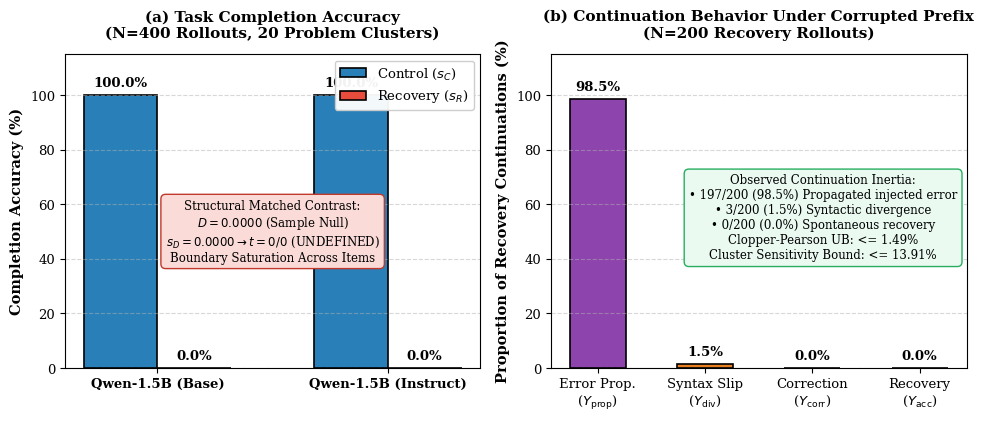

Write Python code to recreate this figure.
#!/usr/bin/env python3
"""
Generate publication-grade vector figures for RecoveryEval Phase XIX.
Produces 5 crisp vector PDF and 300 DPI PNG figures in manuscript/figures/:
  1. fig1_causal_dag.pdf: Structural Causal Model & DAG
  2. fig2_architecture.pdf: 5-Stage Protocol 2.0 Governance Pipeline
  3. fig3_prefix_construction.pdf: Symmetrical Pre-cut Prefix Construction (fresh_000)
  4. fig4_empirical_results.pdf: Redesigned Uncrowded Factorial Outcomes & Inertia
  5. fig5_provenance_chain.pdf: Tamper-Evident Cryptographic Ledger Lineage
"""

import matplotlib.pyplot as plt
import matplotlib.patches as patches
import numpy as np
import os

target_dir = "research_mission_01/phase_20_final_independent_certification/manuscript/figures"
os.makedirs(target_dir, exist_ok=True)

plt.rcParams.update({
    "font.family": "serif",
    "font.size": 10,
    "axes.titlesize": 11,
    "axes.labelsize": 10,
    "xtick.labelsize": 9.5,
    "ytick.labelsize": 9.5,
    "legend.fontsize": 9.5,
    "figure.titlesize": 12
})

# ==============================================================================
# FIGURE 1: CAUSAL DAG & IDENTIFICATION
# ==============================================================================
def make_fig1():
    fig, ax = plt.subplots(figsize=(9, 4.2), dpi=300)
    ax.axis('off')
    ax.set_xlim(0, 10)
    ax.set_ylim(0, 4.5)

    node_style = dict(boxstyle="circle,pad=0.3", fc="#EBF5FB", ec="#2980B9", lw=1.8)
    treat_style = dict(boxstyle="circle,pad=0.3", fc="#EAFAF1", ec="#27AE60", lw=2.0)
    out_style = dict(boxstyle="circle,pad=0.3", fc="#FDEDEC", ec="#E74C3C", lw=2.0)
    obs_style = dict(boxstyle="round,pad=0.4", fc="#FEF9E7", ec="#D35400", lw=1.5)

    # Nodes
    # Problem Cluster P_i
    ax.text(2.0, 3.5, "$P_i$", ha='center', va='center', bbox=node_style, fontsize=13, fontweight='bold')
    ax.text(2.0, 4.15, "Problem Cluster\n(Complexity / Numbers)", ha='center', va='center', fontsize=8.5)

    # Treatment Condition T
    ax.text(2.0, 1.8, "$T$", ha='center', va='center', bbox=treat_style, fontsize=13, fontweight='bold')
    ax.text(2.0, 1.05, "Condition\n$T \\in \\{s_C, s_R\\}$", ha='center', va='center', fontsize=8.5)

    # Serialized Prefix S
    ax.text(5.0, 1.8, "$S$", ha='center', va='center', bbox=node_style, fontsize=13, fontweight='bold')
    ax.text(5.0, 1.05, "Balanced Prefix\n$\\Delta_{\\mathrm{tokens}}=0, \\Delta_{\\mathrm{chars}}=0$", ha='center', va='center', fontsize=8.5)

    # Model Checkpoint M
    ax.text(5.0, 3.5, "$M$", ha='center', va='center', bbox=obs_style, fontsize=11, fontweight='bold')
    ax.text(5.0, 4.15, "Model Family\n(Base vs. Instruct)", ha='center', va='center', fontsize=8.5)

    # Terminal Outcome Y
    ax.text(8.0, 1.8, "$Y$", ha='center', va='center', bbox=out_style, fontsize=13, fontweight='bold')
    ax.text(8.0, 1.05, "Continuation\nOutcome ($Y_{\\mathrm{acc}}, Y_{\\mathrm{prop}}$)", ha='center', va='center', fontsize=8.5)

    # Interface Wrapping W(M)
    ax.text(6.5, 2.8, "$W(M)$", ha='center', va='center', bbox=dict(boxstyle="square,pad=0.25", fc="#F4ECF7", ec="#8E44AD", lw=1.2), fontsize=9)
    ax.text(6.5, 3.3, "ChatML Wrapper", ha='center', va='center', fontsize=7.5)

    # Arrows
    arrow_green = dict(arrowstyle="->", lw=2.2, color="#27AE60")
    arrow_blue = dict(arrowstyle="->", lw=1.8, color="#2980B9")
    arrow_orange = dict(arrowstyle="->", lw=1.8, color="#D35400", linestyle="--")

    # T -> S -> Y (Causally Identified within-model ATE)
    ax.annotate("", xy=(4.3, 1.8), xytext=(2.7, 1.8), arrowprops=arrow_green)
    ax.text(3.5, 2.05, "Paired Cut", ha='center', va='bottom', fontsize=8.5, color="#27AE60", fontweight='bold')

    ax.annotate("", xy=(7.3, 1.8), xytext=(5.7, 1.8), arrowprops=arrow_green)
    ax.text(6.5, 2.05, "Autoregressive Gen.", ha='center', va='bottom', fontsize=8.5, color="#27AE60")

    # P_i -> S
    ax.annotate("", xy=(4.4, 2.2), xytext=(2.5, 3.2), arrowprops=arrow_blue)
    ax.text(3.2, 2.9, "Arithmetic Template", ha='center', va='bottom', fontsize=8, color="#2980B9")

    # M -> Y
    ax.annotate("", xy=(7.4, 2.2), xytext=(5.6, 3.2), arrowprops=arrow_orange)
    # M -> W -> S/Y
    ax.annotate("", xy=(6.5, 2.5), xytext=(5.6, 3.3), arrowprops=arrow_orange)
    ax.annotate("", xy=(7.5, 2.1), xytext=(6.9, 2.6), arrowprops=arrow_orange)

    # Legend / Identifiability Summary Box
    summary_box = dict(boxstyle="round,pad=0.4", fc="#F8F9F9", ec="#BDC3C7", lw=1.2)
    ax.text(5.0, 0.25,
            "Causal Identifiability Status:\n"
            "• Within-Model Treatment Effect ($T \\to Y \\mid M$): CAUSALLY IDENTIFIED Average Treatment Effect (ATE).\n"
            "  Condition $T$ assigned in fully crossed pairs across all $P_i$; $\\Delta_{\\mathrm{tokens}}=0, \\Delta_{\\mathrm{chars}}=0$ eliminates length confounding.\n"
            "• Cross-Model Effect ($M \\to Y$): OBSERVATIONAL COMPARISON. Checkpoint differs in training and interface ($W(M)$).",
            ha='center', va='center', bbox=summary_box, fontsize=8.0)

    plt.tight_layout()
    plt.savefig(os.path.join(target_dir, "fig1_causal_dag.pdf"), bbox_inches='tight')
    plt.savefig(os.path.join(target_dir, "fig1_causal_dag.png"), bbox_inches='tight', dpi=300)
    plt.close()
    print("Figure 1 (Causal DAG) generated.")

# ==============================================================================
# FIGURE 2: ARCHITECTURE PIPELINE
# ==============================================================================
def make_fig2():
    fig, ax = plt.subplots(figsize=(10, 4.2), dpi=300)
    ax.axis('off')
    ax.set_xlim(0, 10)
    ax.set_ylim(0, 4.2)

    box_blue = dict(boxstyle="round,pad=0.35", fc="#EBF5FB", ec="#2980B9", lw=1.4)
    box_green = dict(boxstyle="round,pad=0.35", fc="#EAFAF1", ec="#27AE60", lw=1.4)
    box_purple = dict(boxstyle="round,pad=0.35", fc="#F4ECF7", ec="#8E44AD", lw=1.4)
    box_orange = dict(boxstyle="round,pad=0.35", fc="#FEF9E7", ec="#D35400", lw=1.4)
    box_red = dict(boxstyle="round,pad=0.35", fc="#FDEDEC", ec="#C0392B", lw=1.4)

    # Stage 1: Benchmark Registry
    ax.text(1.0, 2.7, "1. Benchmark Registry\n(20 GSM8K Clusters)\n• Parametric rate tasks\n• $r \\in [5, 24]$, $h \\in [4, 6]$\n• Fixed unit price: $4", 
            ha='center', va='center', bbox=box_blue, fontsize=8.0)

    # Stage 2: Symmetrical Pre-cut
    ax.text(3.0, 2.7, "2. Symmetrical PCPPE\nPre-Cut Construction\n• $\\Delta_{\\mathrm{tokens}}=0, \\Delta_{\\mathrm{chars}}=0$\n• Step 1 correct vs +2 err\n• Zero answer leakage", 
            ha='center', va='center', bbox=box_green, fontsize=8.0)

    # Stage 3: Neural Rollouts
    ax.text(5.0, 2.7, "3. Neural Rollouts\n(N=400 Continuations)\n• Qwen2.5-Math-1.5B (B/I)\n• Seeds: {401, ..., 405}\n• $T=0.7, p=0.9, \\text{max}=256$", 
            ha='center', va='center', bbox=box_purple, fontsize=8.0)

    # Stage 4: Dual Verifier
    ax.text(7.0, 2.7, "4. Dual Verifier &\nProcess Taxonomy\n• Structural Equivalence\n• Heuristic Regex Audit\n• $Y_{\\mathrm{acc}}, Y_{\\mathrm{prop}}, Y_{\\mathrm{div}}$", 
            ha='center', va='center', bbox=box_orange, fontsize=8.0)

    # Stage 5: Clustered Inference
    ax.text(9.0, 2.7, "5. Statistical Inference\n& Degenerate Bounds\n• $s_D=0 \\rightarrow t=0/0$\n• Clopper-Pearson exact\n• Cluster sensitivity bound", 
            ha='center', va='center', bbox=box_red, fontsize=8.0)

    # Arrows between stages
    arrow = dict(arrowstyle="->", lw=2.0, color="#34495E")
    ax.annotate("", xy=(2.05, 2.7), xytext=(1.95, 2.7), arrowprops=arrow)
    ax.annotate("", xy=(4.05, 2.7), xytext=(3.95, 2.7), arrowprops=arrow)
    ax.annotate("", xy=(6.05, 2.7), xytext=(5.95, 2.7), arrowprops=arrow)
    ax.annotate("", xy=(8.05, 2.7), xytext=(7.95, 2.7), arrowprops=arrow)

    # Governance banner below
    gov_box = dict(boxstyle="square,pad=0.4", fc="#F8F9F9", ec="#7F8C8D", lw=1.2)
    ax.text(5.0, 0.9,
            "End-to-End Cryptographic Governance & Auditability:\n"
            "• Append-only execution ledger: H_k = SHA-256( H_{k-1} || Record_Payload_k ).\n"
            "• Immutable dataset verification: b8792f8df375fccdbd800d440cc884ef2db2f860ff3533af01c70161a5cc1d15.\n"
            "• Zero post-hoc sample pruning: 400/400 rollouts accounted for in factorial matrix (0 duplicates, 0 truncations).",
            ha='center', va='center', bbox=gov_box, fontsize=8.0)

    plt.tight_layout()
    plt.savefig(os.path.join(target_dir, "fig2_architecture.pdf"), bbox_inches='tight')
    plt.savefig(os.path.join(target_dir, "fig2_architecture.png"), bbox_inches='tight', dpi=300)
    plt.close()
    print("Figure 2 (Architecture) generated.")

# ==============================================================================
# FIGURE 3: PREFIX CONSTRUCTION & SYMMETRY (fresh_000)
# ==============================================================================
def make_fig3():
    fig, ax = plt.subplots(figsize=(9.6, 4.8), dpi=300)
    ax.axis('off')
    ax.set_xlim(0, 10)
    ax.set_ylim(0, 5.0)

    # Problem Box (gsm8k_fresh_000)
    q_box = dict(boxstyle="round,pad=0.4", fc="#EBF5FB", ec="#2980B9", lw=1.5)
    ax.text(5.0, 4.25,
            "Target Problem (gsm8k_fresh_000):\n"
            "\"A commercial store sells 5 notebooks per hour. If they operate for 4 hours and sell each notebook for $4,\n"
            "what is the total revenue in dollars?\"   [Gold Intermediate: 5*4 = 20; Gold Final Answer: 20*$4 = $80]",
            ha='center', va='center', bbox=q_box, fontsize=8.5)

    # Control Condition Box
    c_box = dict(boxstyle="round,pad=0.4", fc="#EAFAF1", ec="#27AE60", lw=1.5)
    ax.text(2.6, 2.3,
            "CONTROL PREFIX (s_C)\n"
            "---------------------------------------------------\n"
            "Step 1: Calculate total notebooks sold:\n"
            "5 notebooks/hour * 4 hours = 20 notebooks.\n"
            "Step 2: Calculate total revenue at $4 per notebook:\n\n"
            "Exact Prefix Metrics:\n"
            "• Length: 136 characters\n"
            "• Base Tokens: 73  |  Instruct Tokens: 91\n"
            "• Withholds Final Answer: YES ($80 not present)\n"
            "• Correct Intermediate: 20 notebooks (VALID)",
            ha='center', va='center', bbox=c_box, fontsize=7.8)

    # Recovery Condition Box
    r_box = dict(boxstyle="round,pad=0.4", fc="#FDEDEC", ec="#E74C3C", lw=1.5)
    ax.text(7.4, 2.3,
            "RECOVERY PREFIX (s_R)\n"
            "---------------------------------------------------\n"
            "Step 1: Calculate total notebooks sold:\n"
            "5 notebooks/hour * 4 hours = 22 notebooks.\n"
            "Step 2: Calculate total revenue at $4 per notebook:\n\n"
            "Exact Prefix Metrics:\n"
            "• Length: 136 characters\n"
            "• Base Tokens: 73  |  Instruct Tokens: 91\n"
            "• Withholds Final Answer: YES ($80 not present)\n"
            "• Injected Arithmetic Error: 22 notebooks (+2 ERR)",
            ha='center', va='center', bbox=r_box, fontsize=7.8)

    # Symmetry Banner
    sym_box = dict(boxstyle="square,pad=0.35", fc="#FEF9E7", ec="#D35400", lw=1.2)
    ax.text(5.0, 0.45,
            "Strict Pre-Cut Symmetry Across All 20 Benchmark Problems:\n"
            "Delta_chars = 0  (100.0% exact character balance across all 20 templates)\n"
            "Delta_tokens = 0  (Base: 72..75 tokens; Instruct: 90..93 tokens; Delta = 0 for 100% of paired conditions)\n"
            "Information Parity: Both prefixes supply identical task context and withhold the terminal solution.",
            ha='center', va='center', bbox=sym_box, fontsize=8.0)

    plt.tight_layout()
    plt.savefig(os.path.join(target_dir, "fig3_prefix_construction.pdf"), bbox_inches='tight')
    plt.savefig(os.path.join(target_dir, "fig3_prefix_construction.png"), bbox_inches='tight', dpi=300)
    plt.close()
    print("Figure 3 (Prefix Construction) generated.")

# ==============================================================================
# FIGURE 4: REDESIGNED UNCLUTTERED EMPIRICAL RESULTS
# ==============================================================================
def make_fig4():
    fig, (ax1, ax2) = plt.subplots(1, 2, figsize=(10, 4.3), dpi=300)

    # Left: Completion Accuracy
    models = ['Qwen-1.5B (Base)', 'Qwen-1.5B (Instruct)']
    x = np.arange(len(models))
    width = 0.32

    rects1 = ax1.bar(x - width/2, [100.0, 100.0], width, label='Control ($s_C$)', color='#2980B9', edgecolor='black', lw=1.2)
    rects2 = ax1.bar(x + width/2, [0.0, 0.0], width, label='Recovery ($s_R$)', color='#E74C3C', edgecolor='black', lw=1.2)

    ax1.set_ylabel('Completion Accuracy (%)', fontweight='bold', fontsize=10.5)
    ax1.set_title('(a) Task Completion Accuracy\n(N=400 Rollouts, 20 Problem Clusters)', fontweight='bold', pad=12, fontsize=11)
    ax1.set_xticks(x)
    ax1.set_xticklabels(models, fontweight='bold', fontsize=9.5)
    ax1.set_ylim(0, 115)
    ax1.grid(axis='y', linestyle='--', alpha=0.5)
    ax1.legend(loc='upper right', framealpha=0.95, fontsize=9.5)

    # Clean value annotations above bars
    for rect in rects1:
        ax1.annotate('100.0%',
                     xy=(rect.get_x() + rect.get_width() / 2, 100.0),
                     xytext=(0, 4), textcoords="offset points",
                     ha='center', va='bottom', fontsize=9.5, fontweight='bold')
    for rect in rects2:
        ax1.annotate('0.0%',
                     xy=(rect.get_x() + rect.get_width() / 2, 0.0),
                     xytext=(0, 4), textcoords="offset points",
                     ha='center', va='bottom', fontsize=9.5, fontweight='bold')

    # Minimal clean contrast text below
    ax1.text(0.5, 50, 
             "Structural Matched Contrast:\n"
             "$D = 0.0000$ (Sample Null)\n"
             "$s_D = 0.0000 \\rightarrow t=0/0$ (UNDEFINED)\n"
             "Boundary Saturation Across Items",
             ha='center', va='center',
             bbox=dict(boxstyle="round,pad=0.4", fc="#FADBD8", ec="#C0392B", lw=1.0),
             fontsize=8.5)

    # Right: Continuation Inertia Process Breakdown
    categories = ['Error Prop.\n($Y_{\\mathrm{prop}}$)', 'Syntax Slip\n($Y_{\\mathrm{div}}$)', 'Correction\n($Y_{\\mathrm{corr}}$)', 'Recovery\n($Y_{\\mathrm{acc}}$)']
    percentages = [98.50, 1.50, 0.00, 0.00]
    colors = ['#8E44AD', '#E67E22', '#BDC3C7', '#BDC3C7']

    bars = ax2.bar(categories, percentages, color=colors, edgecolor='black', lw=1.2, width=0.52)
    ax2.set_ylabel('Proportion of Recovery Continuations (%)', fontweight='bold', fontsize=10.5)
    ax2.set_title('(b) Continuation Behavior Under Corrupted Prefix\n(N=200 Recovery Rollouts)', fontweight='bold', pad=12, fontsize=11)
    ax2.set_ylim(0, 115)
    ax2.grid(axis='y', linestyle='--', alpha=0.5)

    for bar, pct in zip(bars, percentages):
        ax2.annotate(f'{pct:.1f}%',
                     xy=(bar.get_x() + bar.get_width() / 2, bar.get_height()),
                     xytext=(0, 4), textcoords="offset points",
                     ha='center', va='bottom', fontsize=9.5, fontweight='bold')

    # Summary box
    ax2.text(2.1, 55,
             "Observed Continuation Inertia:\n"
             "• 197/200 (98.5%) Propagated injected error\n"
             "• 3/200 (1.5%) Syntactic divergence\n"
             "• 0/200 (0.0%) Spontaneous recovery\n"
             "Clopper-Pearson UB: <= 1.49%\n"
             "Cluster Sensitivity Bound: <= 13.91%",
             ha='center', va='center',
             bbox=dict(boxstyle="round,pad=0.4", fc="#EAFAF1", ec="#27AE60", lw=1.0),
             fontsize=8.5)

    plt.tight_layout()
    plt.savefig(os.path.join(target_dir, "fig4_empirical_results.pdf"), bbox_inches='tight')
    plt.savefig(os.path.join(target_dir, "fig4_empirical_results.png"), bbox_inches='tight', dpi=300)
    plt.close()
    print("Figure 4 (Redesigned Empirical Results) generated.")

# ==============================================================================
# FIGURE 5: PROVENANCE CHAIN
# ==============================================================================
def make_fig5():
    fig, ax = plt.subplots(figsize=(10, 4.2), dpi=300)
    ax.axis('off')
    ax.set_xlim(0, 10)
    ax.set_ylim(0, 4.5)

    box_block = dict(boxstyle="round,pad=0.35", fc="#F8F9F9", ec="#34495E", lw=1.4)

    # 4 Blocks
    ax.text(1.2, 2.5,
            "GENESIS BLOCK (k=0)\n"
            "----------------------------\n"
            "Hash: d3b145890e03...\n"
            "Event: PROTOCOL_INIT\n"
            "Protocol: 2.0-PCPPE\n"
            "Config: T=0.7, p=0.9, max=256\n"
            "Status: LOCKED",
            ha='center', va='center', bbox=box_block, fontsize=7.5)

    ax.text(3.7, 2.5,
            "DATASET BLOCK (k=1)\n"
            "----------------------------\n"
            "Parent: d3b145890e03...\n"
            "Dataset: 10_COMPLETE_QWEN...\n"
            "SHA-256: b8792f8df375...\n"
            "Records: 400 (0 dups, 0 trunc)\n"
            "Ledger Hash: 5e91b2c4...",
            ha='center', va='center', bbox=box_block, fontsize=7.5)

    ax.text(6.3, 2.5,
            "INFERENCE BLOCK (k=2..401)\n"
            "----------------------------\n"
            "Parent: 5e91b2c4...\n"
            "Models: Qwen-Math-1.5B (B/I)\n"
            "Execution: GPU RTX 4090\n"
            "Seeds: {401, 402, 403, 404, 405}\n"
            "Ledger Hash: a718c39d...",
            ha='center', va='center', bbox=box_block, fontsize=7.5)

    ax.text(8.8, 2.5,
            "VERIFICATION BLOCK (k=402)\n"
            "----------------------------\n"
            "Parent: a718c39d...\n"
            "Structural: 100% C, 0% R\n"
            "Inertia: 98.50% propagation\n"
            "Contrast: D=0.0000 (s_D=0)\n"
            "Ledger Hash: f4c2198e...",
            ha='center', va='center', bbox=box_block, fontsize=7.5)

    # Hash chaining arrows
    arrow = dict(arrowstyle="->", lw=2.0, color="#E74C3C")
    ax.annotate("", xy=(2.4, 2.5), xytext=(2.1, 2.5), arrowprops=arrow)
    ax.annotate("", xy=(5.0, 2.5), xytext=(4.7, 2.5), arrowprops=arrow)
    ax.annotate("", xy=(7.5, 2.5), xytext=(7.2, 2.5), arrowprops=arrow)

    # Top Formula Box
    chain_box = dict(boxstyle="square,pad=0.35", fc="#FDEDEC", ec="#E74C3C", lw=1.0)
    ax.text(5.0, 4.0, 
            "Recursive Cryptographic Hash Chaining:  H_k = SHA-256( H_{k-1}  ||  Event_Payload_k )\n"
            "Establishes a forward-secure, tamper-evident lineage connecting prompts, seeds, outputs, and verifier labels.",
            ha='center', va='center', bbox=chain_box, fontsize=8.2)

    # Bottom Note
    note_box = dict(boxstyle="square,pad=0.35", fc="#EAFAF1", ec="#27AE60", lw=1.0)
    ax.text(5.0, 0.8,
            "Auditability & Provenance Verification:\n"
            "• Every empirical record stores model revision, prompt hash, and generated tokens.\n"
            "• Any retrospective modification of prompt tokens, model outputs, or verifier labels invalidates the ledger hash chain.\n"
            "• Canonical Dataset SHA-256 (b8792f8df375fccdbd800d440cc884ef2db2f860ff3533af01c70161a5cc1d15) independently verified.",
            ha='center', va='center', bbox=note_box, fontsize=8.0)

    plt.tight_layout()
    plt.savefig(os.path.join(target_dir, "fig5_provenance_chain.pdf"), bbox_inches='tight')
    plt.savefig(os.path.join(target_dir, "fig5_provenance_chain.png"), bbox_inches='tight', dpi=300)
    plt.close()
    print("Figure 5 (Provenance Chain) generated.")

if __name__ == "__main__":
    make_fig1()
    make_fig2()
    make_fig3()
    make_fig4()
    make_fig5()
